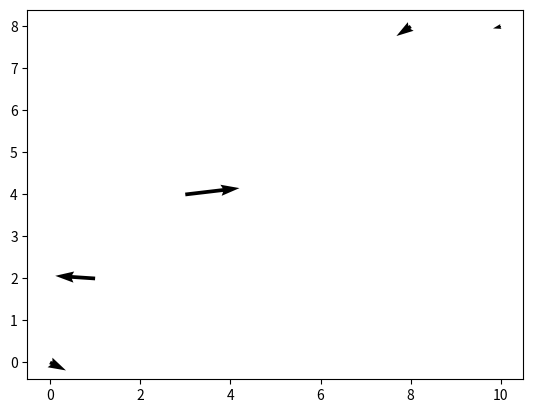

Python code for this plot:
"""""""""""""""""""""""""""""""""
Tyler Philp
University of Queensland
43946561
Honours Project

Notes: New problems are coming down to how to define r
How to get python to take in vectors to produce a vector
The definition of the coordinate system is the problem at this point
"""""""""""""""""""""""""""""""""
import numpy as np
import matplotlib.pyplot as plt
import math
from scipy import linalg as la
#mass and r of the ith galaxy
w_i = (1000,200,300,400)
r_i = np.array([[1,1],[2,2],[6,6],[10,10]])
r_ishape = np.shape(r_i)
print(r_ishape)

#The r vectors - eventually want a meshgrid? - or just arbitary vectors?
#Leaving them as vectors makes life a lot easier
r = np.array([[0,0],[1,2],[10,8],[8,8],[3,4]])
rshape = np.shape(r)
print(rshape[0])


#Smoothing function
def SmthFunc(Ri, R, rs):
    Smth = np.array([])
    for i in range(len(Ri)):
        for j in range(len(R)):
            if la.norm(Ri[i]-R[j])<rs:
                Sm_Func = (la.norm(Ri[i]-R[j])**3)/rs**3
            else:
                Sm_Func = 1
        Smth = np.append(Smth, Sm_Func)
    return(Smth)
    
Smooth = SmthFunc(r_i, r, 3)
print(Smooth)

#Now want to find ri-r for each case
output = np.array([])
for i in range(len(r_i)):
    for j in range(len(r)):
        R = Smooth[i]*w_i[i]*(r_i[i]-r[j])
        output = np.append(output, R)
output = output.reshape((rshape[0],r_ishape[0],rshape[1]))
print(output)
print(len(output))
print(output[:,0],output[:,1])
#Now try to do the sum
Sum_X = np.array([])
Sum_Y = np.array([])
for i in range(len(output)):
        Inter_X = sum(output[i,0])
        Inter_Y = sum(output[i,1])
        Sum_X = np.append(Sum_X, Inter_X)
        Sum_Y = np.append(Sum_Y, Inter_Y)
print(Sum_X,Sum_Y)
print(Sum_X.shape, Sum_Y.shape)

x = r[:,0]
y = r[:,1]
print(x.shape,y.shape)
print(x,y)
#Plot them vectors
plt.quiver(x,y,Sum_X,Sum_Y)
plt.show()
